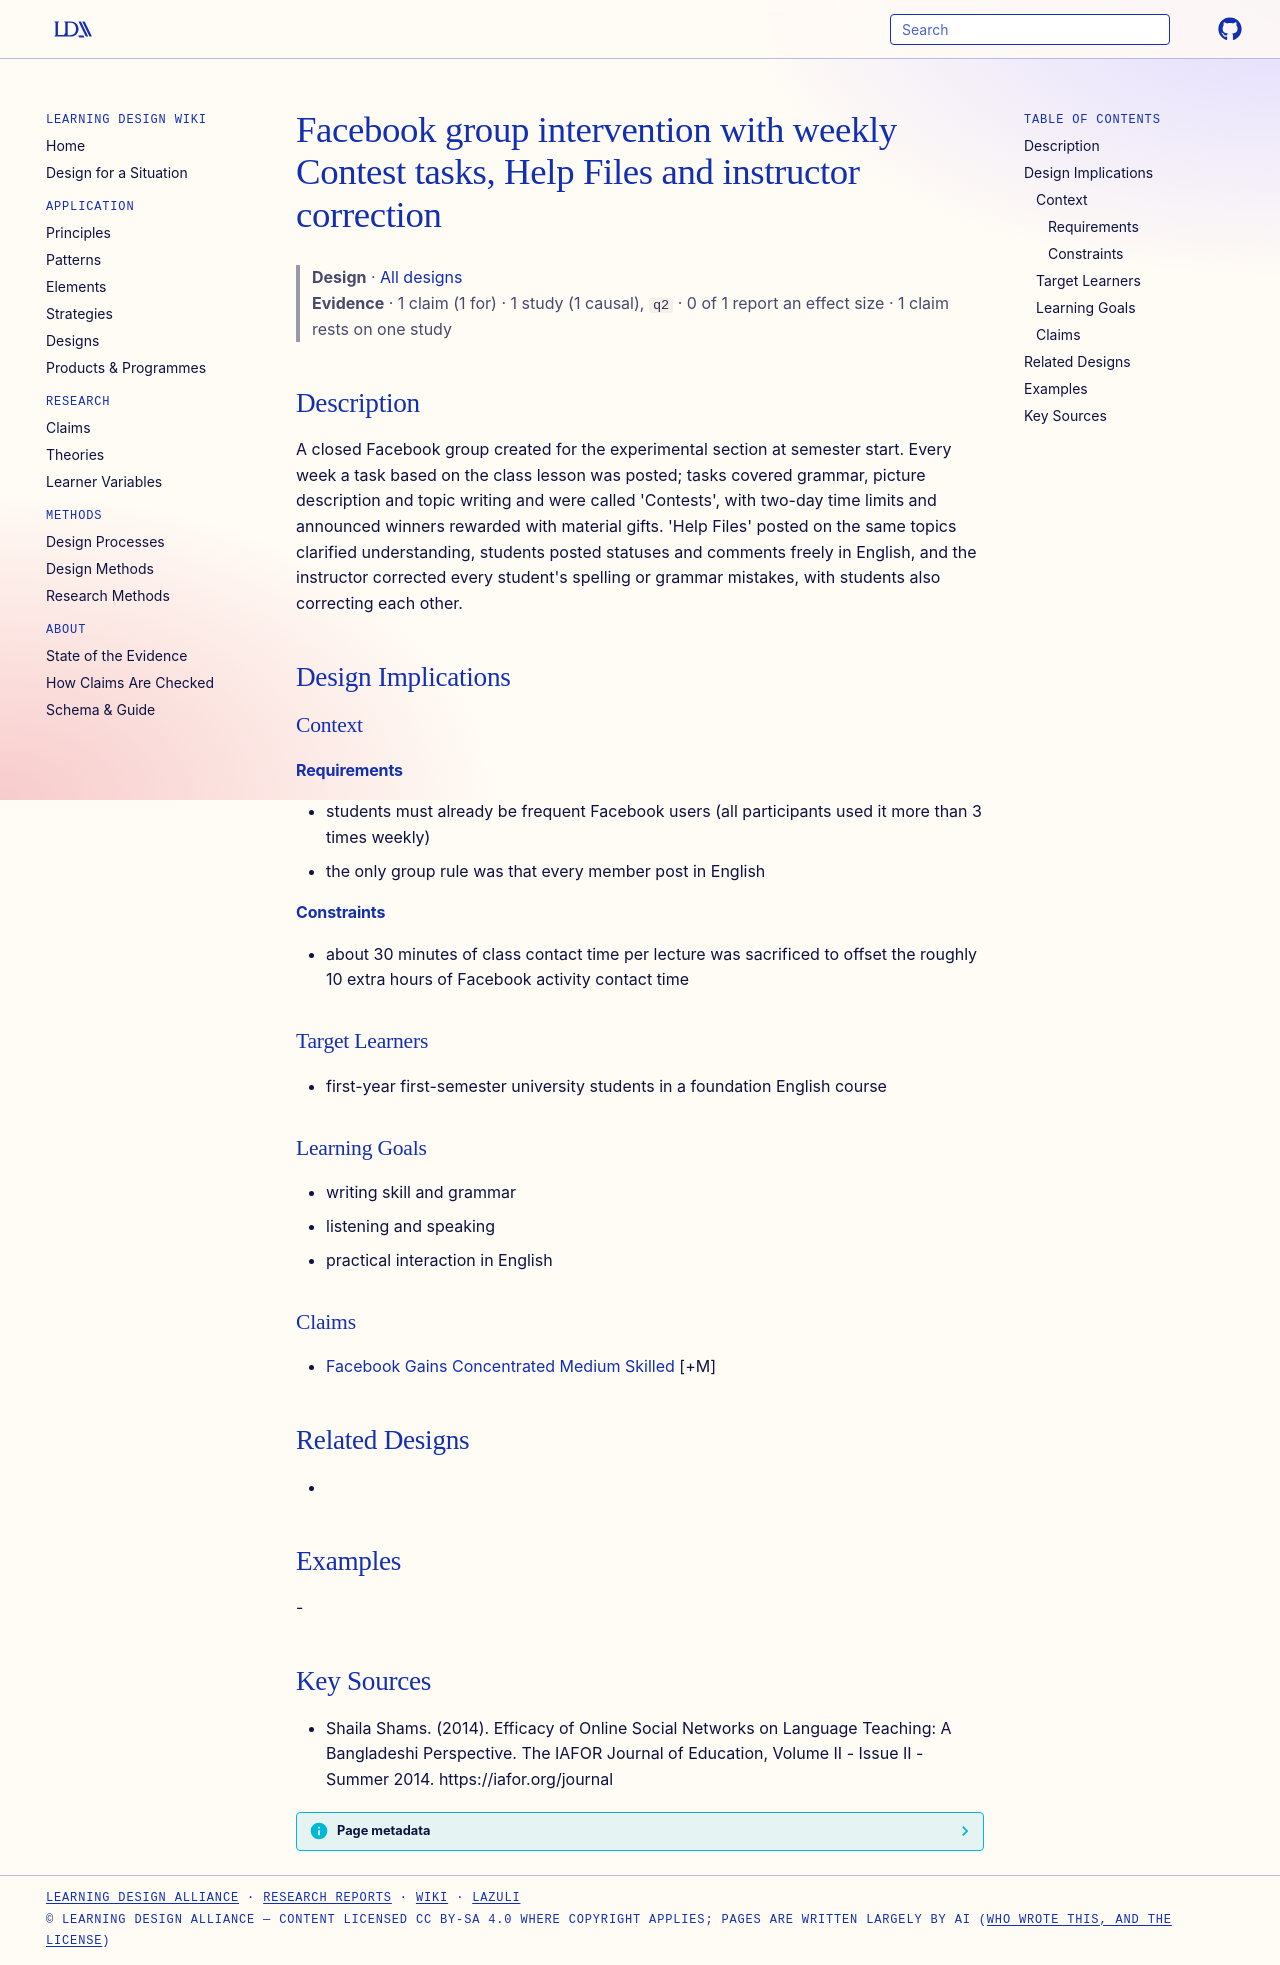

repository: Learning-Design-Alliance/learning-wiki · page: designs/facebook-group-contest-help-file-intervention/index.html · generator: mkdocs

---
type: design
id: facebook-group-contest-help-file-intervention
title: Facebook group intervention with weekly Contest tasks, Help Files and instructor correction
description: A closed Facebook group created for the experimental section at semester start.
status: review
generated:
  by: "process:settle-candidates"
  at: 2026-11-02
sources:
  - id: shaila-shams-2014
    resource: "https://iafor.org/journal"
    title: "Shaila Shams. (2014). Efficacy of Online Social Networks on Language Teaching: A Bangladeshi Perspective. The IAFOR Journal of Education, Volume II - Issue II - Summer 2014. https://iafor.org/journal"
    author: Shaila Shams
---

# Facebook group intervention with weekly Contest tasks, Help Files and instructor correction

> **Design** · [All designs](index.md)
> **Evidence** · 1 claim (1 for) · 1 study (1 causal), `q2` · 0 of 1 report an effect size · 1 claim rests on one study

## Description
A closed Facebook group created for the experimental section at semester start. Every week a task based on the class lesson was posted; tasks covered grammar, picture description and topic writing and were called 'Contests', with two-day time limits and announced winners rewarded with material gifts. 'Help Files' posted on the same topics clarified understanding, students posted statuses and comments freely in English, and the instructor corrected every student's spelling or grammar mistakes, with students also correcting each other.

## Design Implications

### Context
#### Requirements
- students must already be frequent Facebook users (all participants used it more than 3 times weekly)
- the only group rule was that every member post in English
#### Constraints
- about 30 minutes of class contact time per lecture was sacrificed to offset the roughly 10 extra hours of Facebook activity contact time

### Target Learners
- first-year first-semester university students in a foundation English course

### Learning Goals
- writing skill and grammar
- listening and speaking
- practical interaction in English

### Claims
- [Facebook Gains Concentrated Medium Skilled](../claims/facebook-gains-concentrated-medium-skilled.md) [+M]

## Related Designs
- 

## Examples
-

## Key Sources
- Shaila Shams. (2014). Efficacy of Online Social Networks on Language Teaching: A Bangladeshi Perspective. The IAFOR Journal of Education, Volume II - Issue II - Summer 2014. https://iafor.org/journal
